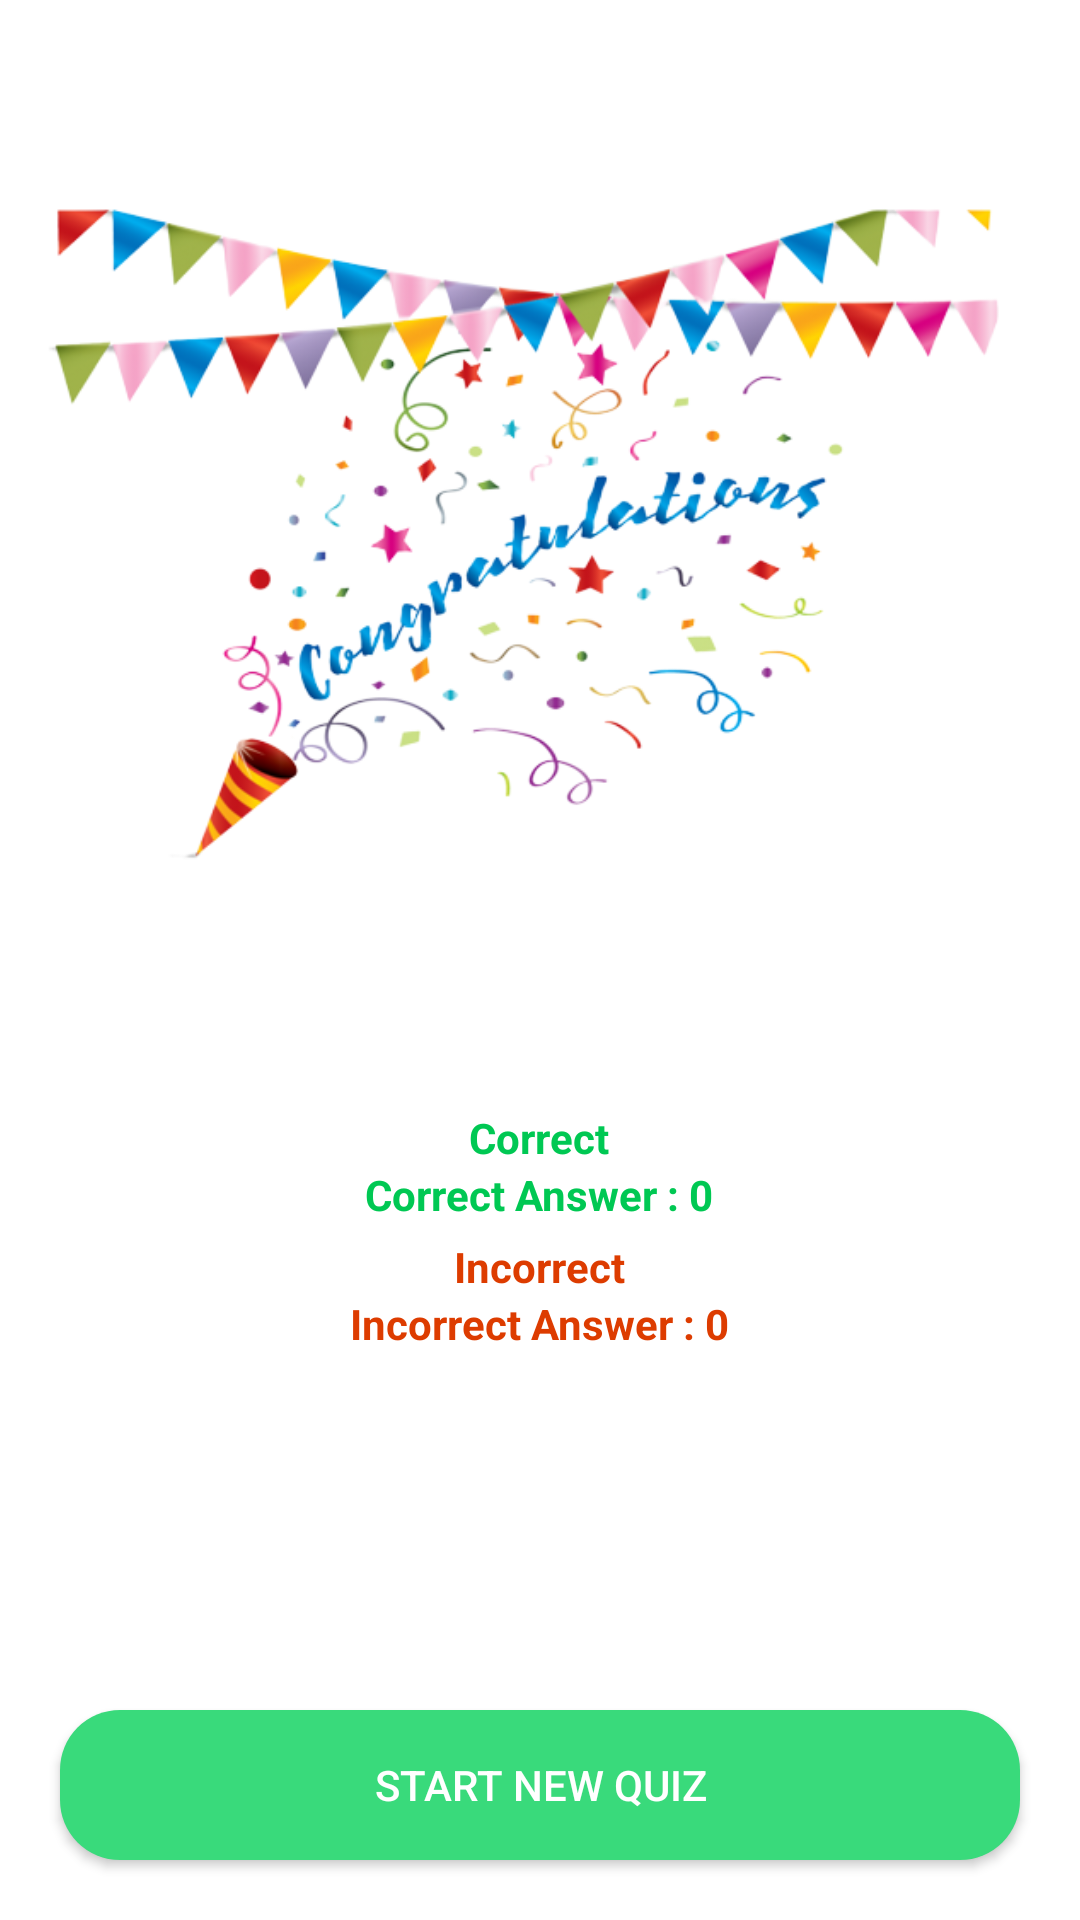

The Android layout XML behind this screen, and the referenced resources:
<!-- AndroidManifest.xml: application theme Theme.OfflineQuiz -->
<!-- res/layout/activity_quiz_results.xml -->
<?xml version="1.0" encoding="utf-8"?>
<RelativeLayout xmlns:android="http://schemas.android.com/apk/res/android"
    xmlns:app="http://schemas.android.com/apk/res-auto"
    xmlns:tools="http://schemas.android.com/tools"
    android:layout_width="match_parent"
    android:layout_height="match_parent"
    android:background="@drawable/background_image"
    tools:context=".QuizResults">
    
    <ImageView
        android:id="@+id/congratulationIcon"
        android:layout_width="match_parent"
        android:layout_height="wrap_content"
        android:layout_marginStart="10dp"
        android:layout_marginEnd="10dp"
        android:layout_marginTop="50dp"
        android:adjustViewBounds="true"
        android:src="@drawable/congratulations"
        />

    <TextView
        android:id="@+id/successTextView"
        android:layout_width="match_parent"
        android:layout_height="wrap_content"
        android:layout_marginTop="50dp"
        android:gravity="center"
        android:layout_below="@+id/congratulationIcon"
        android:text="You've Successfully Completed a Quiz"
        android:textColor="#FFFFFF"
        android:textStyle="bold"
        android:textSize="17dp"
        />
    <LinearLayout
        android:layout_below="@+id/successTextView"
        android:layout_marginTop="10dp"
        android:layout_width="wrap_content"
        android:layout_height="wrap_content"
        android:orientation="vertical"
        android:layout_centerHorizontal="true">

        <TextView
            android:layout_width="wrap_content"
            android:layout_height="wrap_content"
            android:text="Correct"
            android:textColor="#00C853"
            android:textStyle="bold"
            android:layout_gravity="center"/>
        <TextView
            android:layout_width="wrap_content"
            android:layout_height="wrap_content"
            android:id="@+id/correctAnswers"
            android:text="Correct Answer : 0"
            android:layout_gravity="center"
            android:textStyle="bold"
            android:textColor="#00C853"
            />
        <TextView
            android:layout_width="wrap_content"
            android:layout_height="wrap_content"
            android:layout_marginTop="5dp"
            android:text="Incorrect"
            android:textColor="#DD3C00"
            android:textStyle="bold"
            android:layout_gravity="center"/>

        <TextView
            android:layout_width="wrap_content"
            android:layout_height="wrap_content"
            android:id="@+id/incorrectAnswers"
            android:text="Incorrect Answer : 0"
            android:layout_gravity="center"
            android:textStyle="bold"
            android:textColor="#DD3C00"
            />
    </LinearLayout>

    <androidx.appcompat.widget.AppCompatButton
        android:id="@+id/startNewQuizBtn"
        android:layout_width="match_parent"
        android:layout_height="50dp"
        android:text="Start New Quiz"
        android:textColor="#FFFFFF"
        android:background="@drawable/round_back_green20"
        android:layout_alignParentBottom="true"
        android:layout_margin="20dp"/>

</RelativeLayout>
<!-- resources referenced by this layout -->
<resources>
  <!-- drawable congratulations: png bitmap (drawable, 127326 bytes) -->
  <!-- drawable round_back_green20 (drawable) -->
  <?xml version="1.0" encoding="utf-8"?>
  <shape xmlns:android="http://schemas.android.com/apk/res/android"
      android:shape="rectangle">
  
      <solid android:color="#39DA7B"/>
      <corners android:radius="20dp"/>
  </shape>
  <style name="Theme.OfflineQuiz" parent="Theme.MaterialComponents.DayNight.NoActionBar">
          
          <item name="colorPrimary">@color/purple_500</item>
          <item name="colorPrimaryVariant">#14233A</item>
          <item name="colorOnPrimary">@color/white</item>
          
          <item name="colorSecondary">@color/teal_200</item>
          <item name="colorSecondaryVariant">@color/teal_700</item>
          <item name="colorOnSecondary">@color/black</item>
          
          <item name="android:statusBarColor">?attr/colorPrimaryVariant</item>
          
      </style>
  <color name="purple_500">#FF6200EE</color>
  <color name="white">#FFFFFFFF</color>
  <color name="teal_200">#FF03DAC5</color>
  <color name="teal_700">#FF018786</color>
  <color name="black">#FF000000</color>
</resources>
